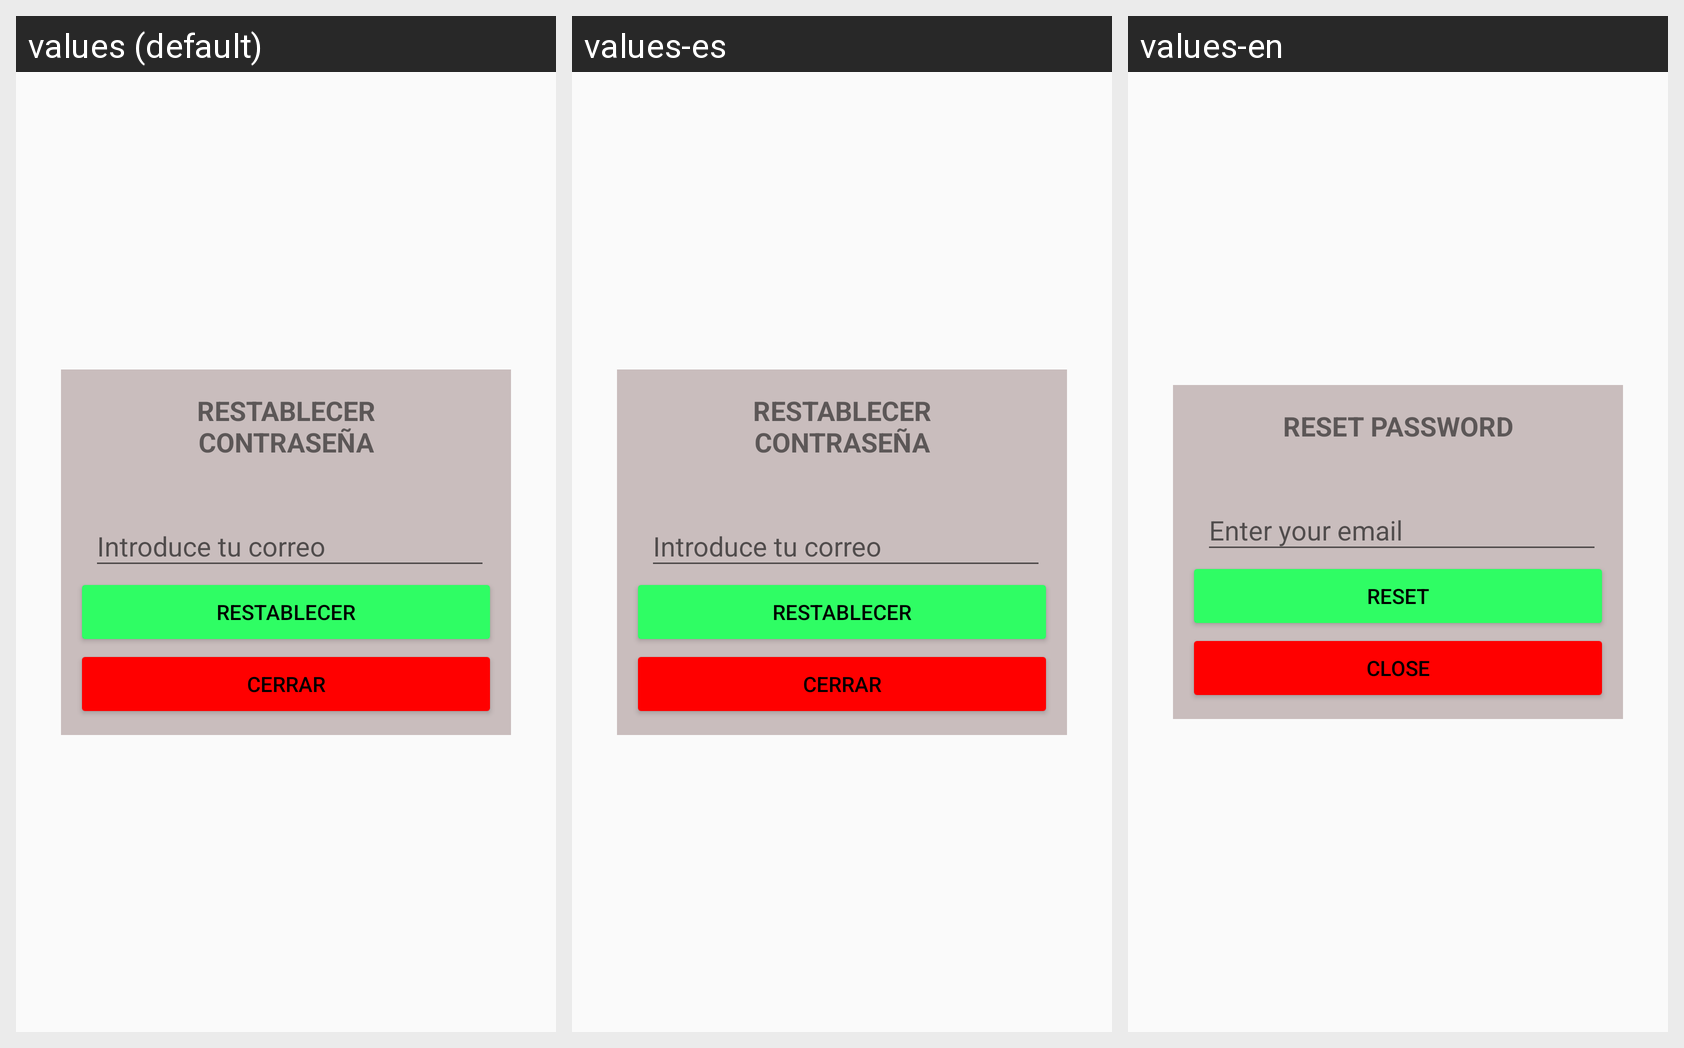

The Android screen above is rendered under several locales of the same app. Produce the string resources it draws, with the default and per-locale values.
Android screen res/layout/dialog_fragment_reset_password.xml rendered under 3 locales, left to right: values (default), values-es, values-en. Device: Nexus 5 (rendered at 1080×1920; each locale shown at half size, 540×960, under a caption strip naming it); theme Theme.CryptoPlaces.
Strings drawn on this screen, with the default value and each locale's value (text and hints the layout hard-codes, and strings that could not be matched under every locale, appear in the picture but are not listed):

title_df_reset_psw
  values: RESTABLECER CONTRASEÑA
  values-es: RESTABLECER CONTRASEÑA
  values-en: RESET PASSWORD

BTN_reset
  values: RESTABLECER
  values-es: RESTABLECER
  values-en: RESET

BTN_close
  values: CERRAR
  values-es: CERRAR
  values-en: CLOSE
